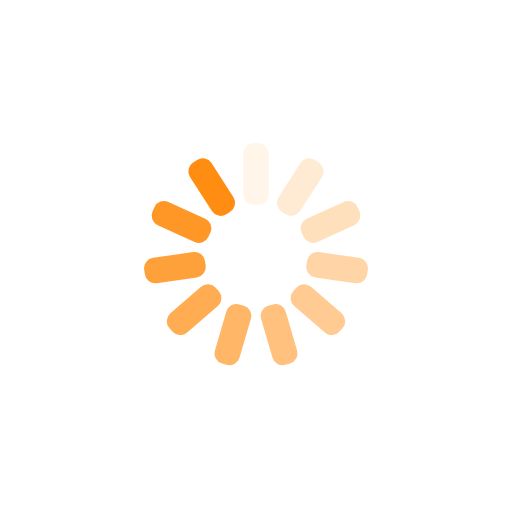
t = 0.00 s
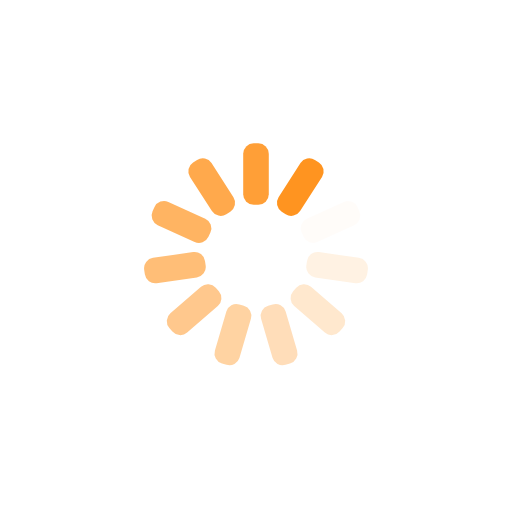
t = 0.26 s
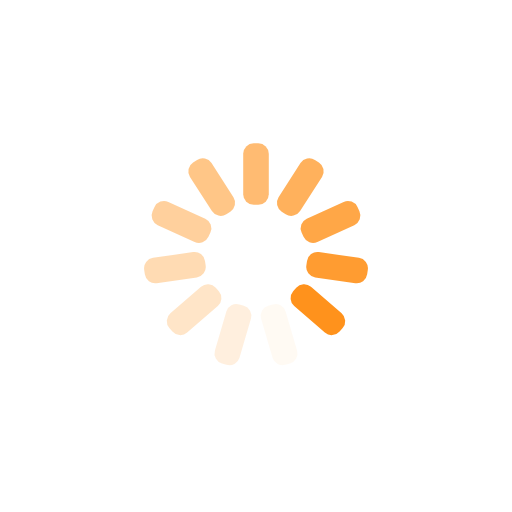
t = 0.53 s
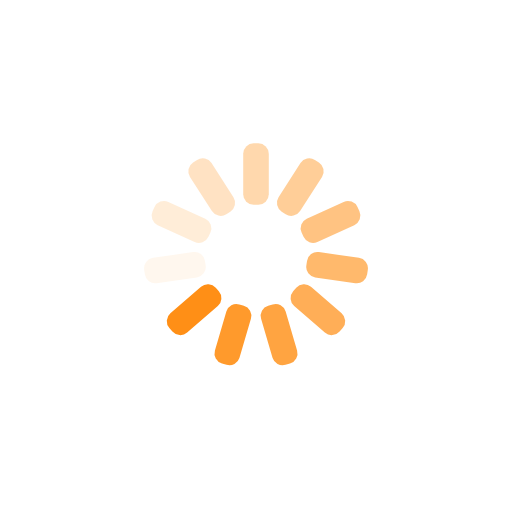
t = 0.79 s

The animated SVG that drew these frames (rendered in a browser with its animation timeline set to each time). Animation: 11 SMIL elements (animate=11); one cycle of 1.05 s, repeats indefinitely.

<?xml version="1.0" encoding="utf-8"?>
<svg xmlns="http://www.w3.org/2000/svg" xmlns:xlink="http://www.w3.org/1999/xlink" style="margin: auto; background: none; display: block; shape-rendering: auto;" width="321px" height="321px" viewBox="0 0 100 100" preserveAspectRatio="xMidYMid">
<g transform="rotate(0 50 50)">
  <rect x="47.5" y="28" rx="2.04" ry="2.04" width="5" height="12" fill="#ff8d11">
    <animate attributeName="opacity" values="1;0" keyTimes="0;1" dur="1.0526315789473684s" begin="-0.9569377990430621s" repeatCount="indefinite"></animate>
  </rect>
</g><g transform="rotate(32.72727272727273 50 50)">
  <rect x="47.5" y="28" rx="2.04" ry="2.04" width="5" height="12" fill="#ff8d11">
    <animate attributeName="opacity" values="1;0" keyTimes="0;1" dur="1.0526315789473684s" begin="-0.8612440191387559s" repeatCount="indefinite"></animate>
  </rect>
</g><g transform="rotate(65.45454545454545 50 50)">
  <rect x="47.5" y="28" rx="2.04" ry="2.04" width="5" height="12" fill="#ff8d11">
    <animate attributeName="opacity" values="1;0" keyTimes="0;1" dur="1.0526315789473684s" begin="-0.7655502392344496s" repeatCount="indefinite"></animate>
  </rect>
</g><g transform="rotate(98.18181818181819 50 50)">
  <rect x="47.5" y="28" rx="2.04" ry="2.04" width="5" height="12" fill="#ff8d11">
    <animate attributeName="opacity" values="1;0" keyTimes="0;1" dur="1.0526315789473684s" begin="-0.6698564593301435s" repeatCount="indefinite"></animate>
  </rect>
</g><g transform="rotate(130.9090909090909 50 50)">
  <rect x="47.5" y="28" rx="2.04" ry="2.04" width="5" height="12" fill="#ff8d11">
    <animate attributeName="opacity" values="1;0" keyTimes="0;1" dur="1.0526315789473684s" begin="-0.5741626794258372s" repeatCount="indefinite"></animate>
  </rect>
</g><g transform="rotate(163.63636363636363 50 50)">
  <rect x="47.5" y="28" rx="2.04" ry="2.04" width="5" height="12" fill="#ff8d11">
    <animate attributeName="opacity" values="1;0" keyTimes="0;1" dur="1.0526315789473684s" begin="-0.47846889952153104s" repeatCount="indefinite"></animate>
  </rect>
</g><g transform="rotate(196.36363636363637 50 50)">
  <rect x="47.5" y="28" rx="2.04" ry="2.04" width="5" height="12" fill="#ff8d11">
    <animate attributeName="opacity" values="1;0" keyTimes="0;1" dur="1.0526315789473684s" begin="-0.3827751196172248s" repeatCount="indefinite"></animate>
  </rect>
</g><g transform="rotate(229.0909090909091 50 50)">
  <rect x="47.5" y="28" rx="2.04" ry="2.04" width="5" height="12" fill="#ff8d11">
    <animate attributeName="opacity" values="1;0" keyTimes="0;1" dur="1.0526315789473684s" begin="-0.2870813397129186s" repeatCount="indefinite"></animate>
  </rect>
</g><g transform="rotate(261.8181818181818 50 50)">
  <rect x="47.5" y="28" rx="2.04" ry="2.04" width="5" height="12" fill="#ff8d11">
    <animate attributeName="opacity" values="1;0" keyTimes="0;1" dur="1.0526315789473684s" begin="-0.1913875598086124s" repeatCount="indefinite"></animate>
  </rect>
</g><g transform="rotate(294.54545454545456 50 50)">
  <rect x="47.5" y="28" rx="2.04" ry="2.04" width="5" height="12" fill="#ff8d11">
    <animate attributeName="opacity" values="1;0" keyTimes="0;1" dur="1.0526315789473684s" begin="-0.0956937799043062s" repeatCount="indefinite"></animate>
  </rect>
</g><g transform="rotate(327.27272727272725 50 50)">
  <rect x="47.5" y="28" rx="2.04" ry="2.04" width="5" height="12" fill="#ff8d11">
    <animate attributeName="opacity" values="1;0" keyTimes="0;1" dur="1.0526315789473684s" begin="0s" repeatCount="indefinite"></animate>
  </rect>
</g>
<!-- [ldio] generated by https://loading.io/ --></svg>
